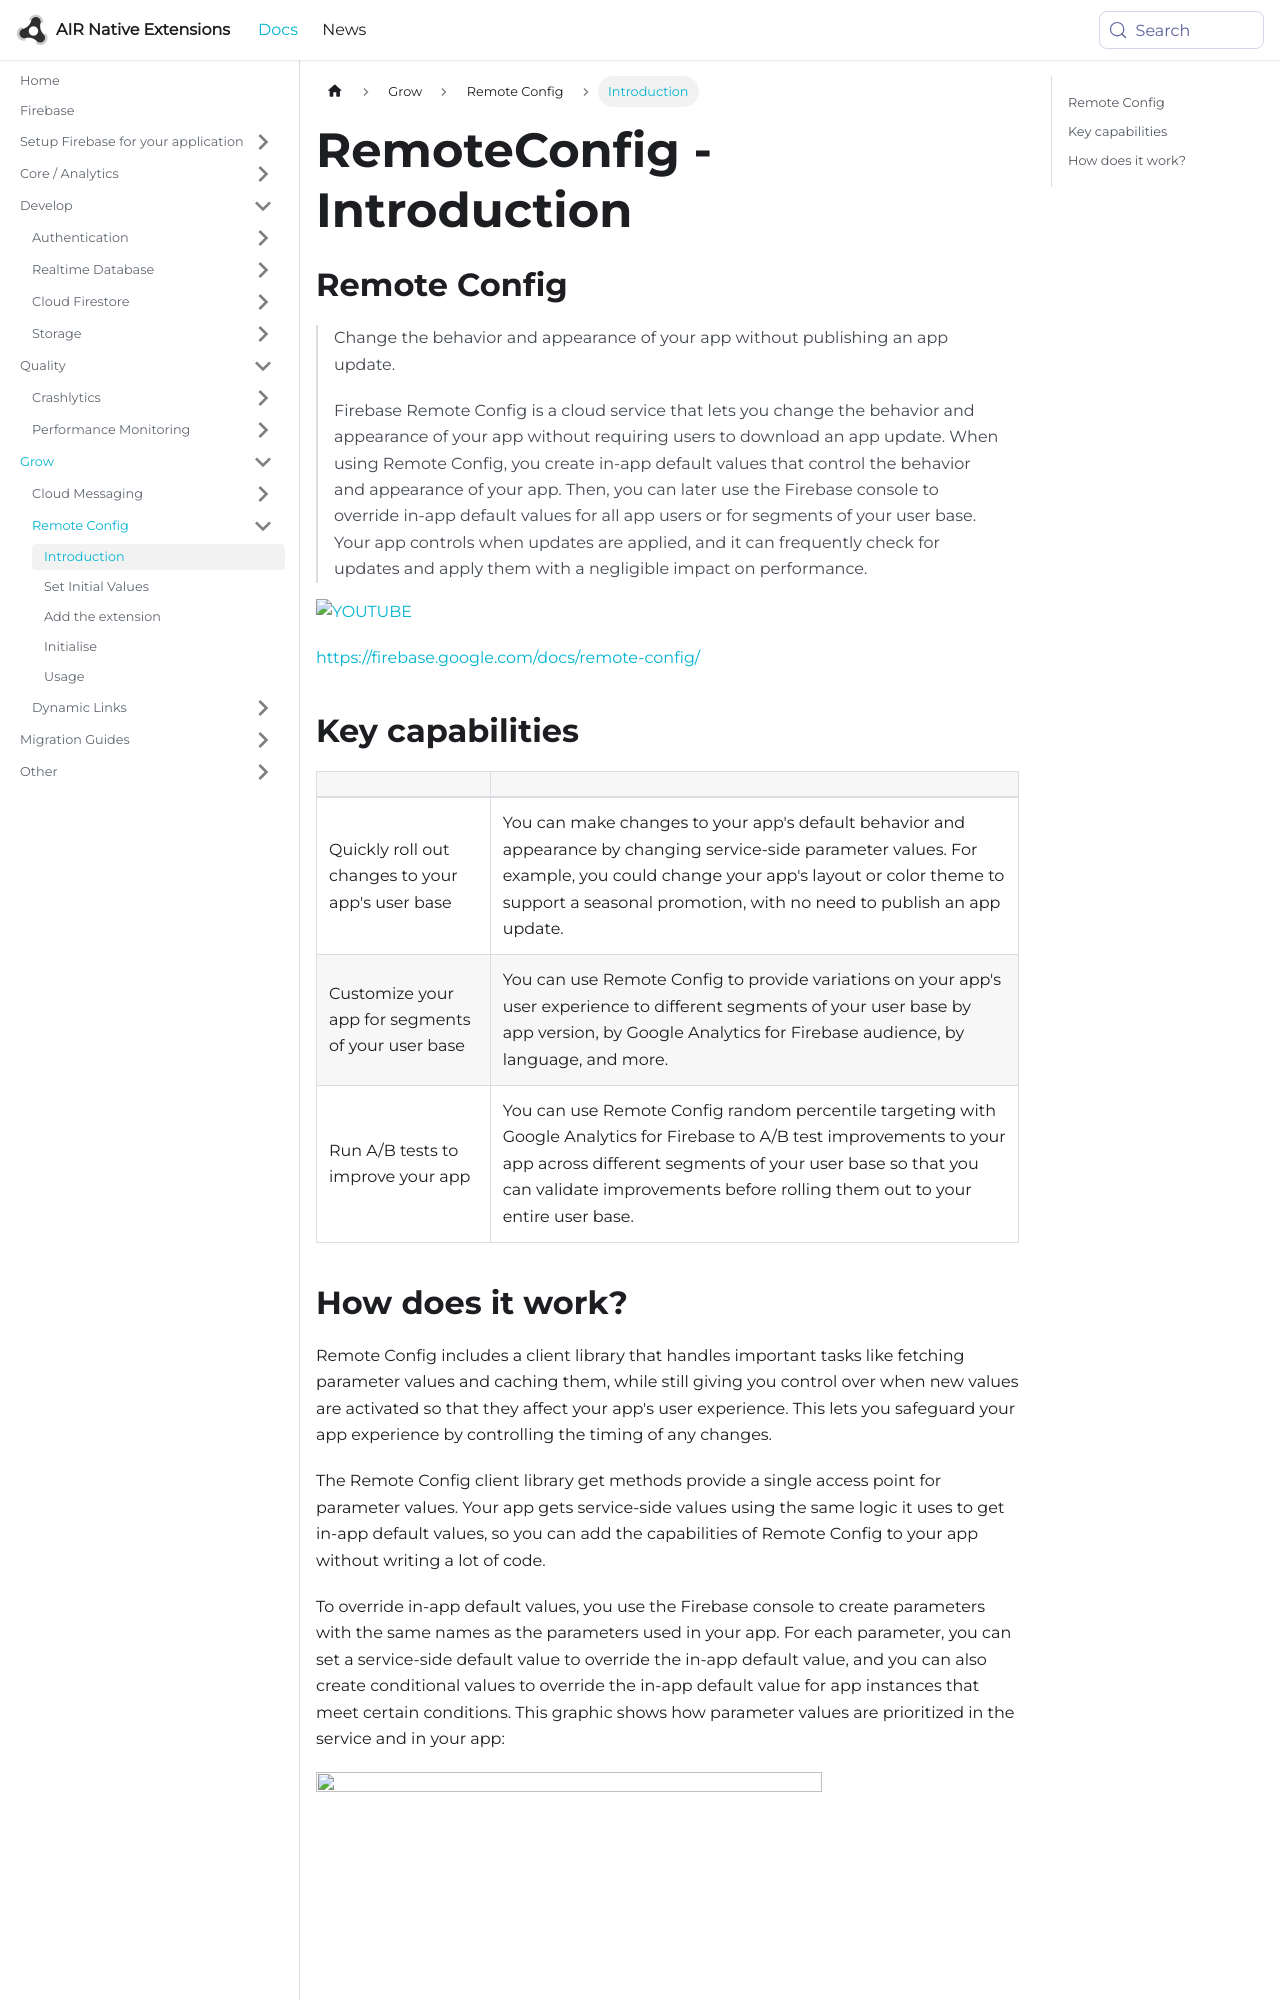

repository: airnativeextensions/nativeextensions-documentation · page: docs/firebase/remoteconfig/introduction/index.html · generator: docusaurus

---
title: RemoteConfig - Introduction
sidebar_label: Introduction
---

## Remote Config

>
> Change the behavior and appearance of your app without publishing an app update.
>
> Firebase Remote Config is a cloud service that lets you change the behavior and appearance of your app 
> without requiring users to download an app update. When using Remote Config, you create in-app default 
> values that control the behavior and appearance of your app. Then, you can later use the Firebase 
> console to override in-app default values for all app users or for segments of your user base. Your app 
> controls when updates are applied, and it can frequently check for updates and apply them with a 
> negligible impact on performance.
> 

[![YOUTUBE](https://img.youtube.com/vi/_CXXVFPO6f0/0.jpg)](https://www.youtube.com/watch?v=_CXXVFPO6f0)

[https://firebase.google.com/docs/remote-config/](https://firebase.google.com/docs/remote-config/)


## Key capabilities

| | |
|---|---|
| Quickly roll out changes to your app's user base | You can make changes to your app's default behavior and appearance by changing service-side parameter values. For example, you could change your app's layout or color theme to support a seasonal promotion, with no need to publish an app update. |
| Customize your app for segments of your user base | You can use Remote Config to provide variations on your app's user experience to different segments of your user base by app version, by Google Analytics for Firebase audience, by language, and more. |
| Run A/B tests to improve your app | You can use Remote Config random percentile targeting with Google Analytics for Firebase to A/B test improvements to your app across different segments of your user base so that you can validate improvements before rolling them out to your entire user base. |
